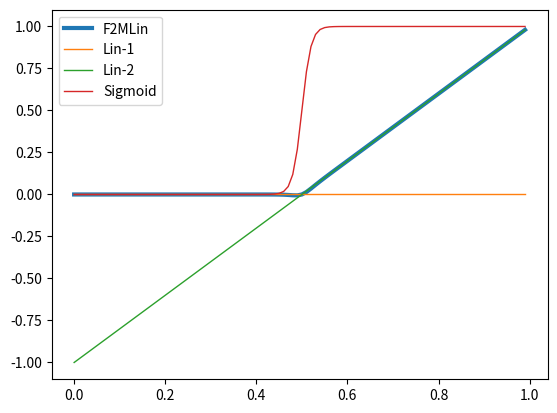

This chart was generated by the following Python code:
#!/usr/bin/python3
#\file    2mlin1.py
#\brief   2-mode linear system (ver.1).
#\author  Akihiko Yamaguchi, info@akihikoy.net
#\version 0.1
#\date    Mar.13, 2020
import numpy as np
import matplotlib.pyplot as plt

Sigmoid= lambda x,xt,beta: 1.0/(1.0+np.exp(-beta*(x-xt)))
#Two-mode linear model (parameter p=[xt,beta,f10,f11,f21])
F2MLin= lambda x,p: (1.0-Sigmoid(x,p[0],p[1]))*(p[2]+p[3]*x) + Sigmoid(x,p[0],p[1])*((p[2]+(p[3]-p[4])*p[0])+p[4]*x)

if __name__=='__main__':
  xt= 0.5
  beta= 100.0
  f10= 0.0
  f11= 0.0
  f21= 2.0
  p= [xt,beta,f10,f11,f21]

  #with open('/tmp/p.dat','w') as fp:
    #for x in np.arange(0.0,1.0,0.01):
      #fp.write('{0} {1} {2} {3} {4}\n'.format(x, F2MLin(x,p), p[2]+p[3]*x, (p[2]+(p[3]-p[4])*p[0])+p[4]*x, Sigmoid(x,p[0],p[1])))
  #print 'Plot by:'
  #print 'qplot -x /tmp/p.dat w l'
  #print 'qplot -x /tmp/p.dat u 1:5 w l /tmp/p.dat u 1:3 w l /tmp/p.dat u 1:4 w l /tmp/p.dat w l'

  fig,ax= plt.subplots()
  X= np.arange(0.0,1.0,0.01)
  ax.plot(X, F2MLin(X,p), linewidth=3, label='F2MLin')
  ax.plot(X, p[2]+p[3]*X, linewidth=1, label='Lin-1')
  ax.plot(X, (p[2]+(p[3]-p[4])*p[0])+p[4]*X, linewidth=1, label='Lin-2')
  ax.plot(X, Sigmoid(X,p[0],p[1]), linewidth=1, label='Sigmoid')
  ax.legend()
  plt.show()
